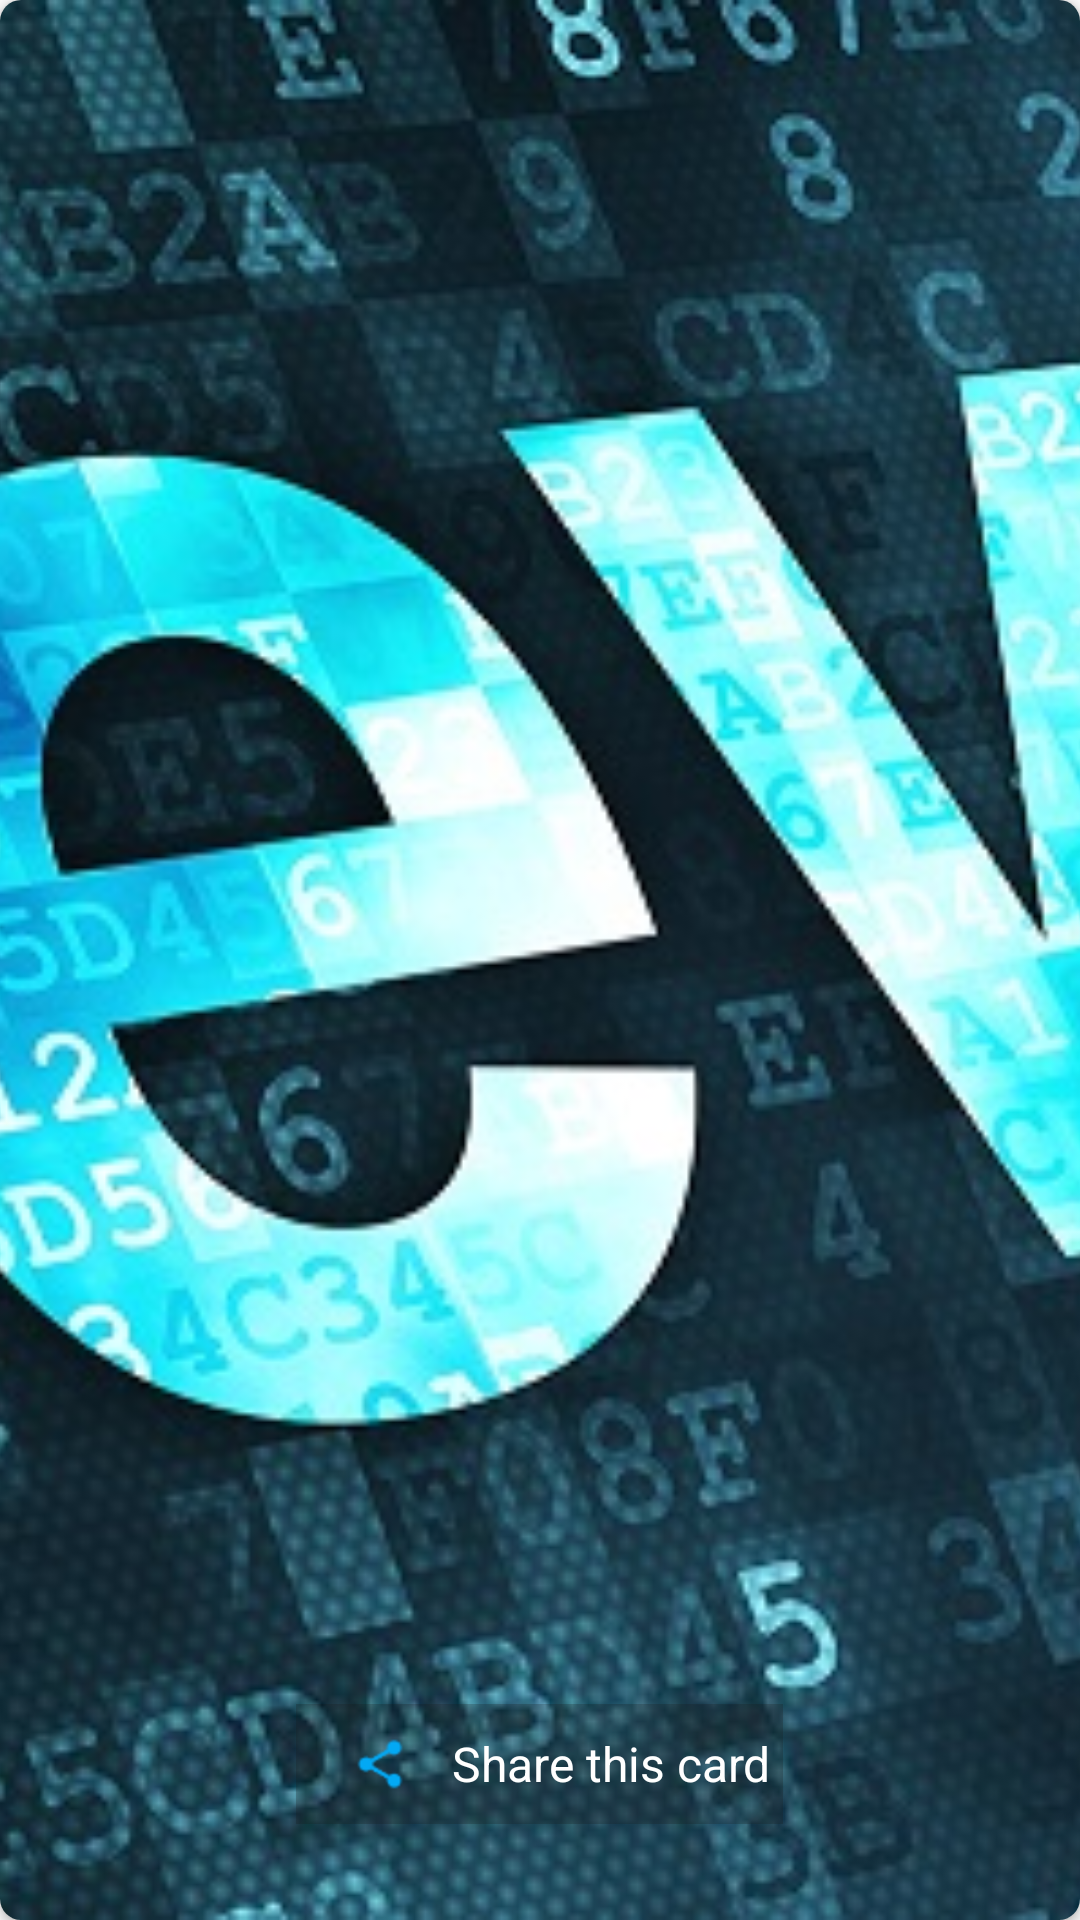

Reconstruct the res/layout file that produces this screen, plus the resources it refers to.
<!-- AndroidManifest.xml: application theme AppTheme -->
<!-- res/layout/activity_preview_image.xml -->
<?xml version="1.0" encoding="utf-8"?>
<LinearLayout xmlns:android="http://schemas.android.com/apk/res/android"
    android:layout_width="match_parent"
    android:layout_height="match_parent"
    android:clickable="true"
    xmlns:app="http://schemas.android.com/apk/res-auto">
    <android.support.v7.widget.CardView
        android:layout_width="match_parent"
        android:layout_height="match_parent"
        app:cardCornerRadius="7dp"
        android:layout_gravity="center"

        >
        <RelativeLayout
            android:layout_width="match_parent"
            android:layout_height="match_parent">

            <RelativeLayout
                android:layout_width="match_parent"
                android:layout_height="match_parent"
                android:id="@+id/adv_image_rl">

                <ImageView
                    android:id="@+id/image_view_preview"
                    android:layout_width="match_parent"
                    android:src="@drawable/news_dummy"
                    android:scaleType="centerCrop"
                    android:layout_height="match_parent" />
                <LinearLayout
                    android:layout_width="wrap_content"
                    android:layout_height="wrap_content"
                    android:layout_centerHorizontal="true"
                    android:layout_alignParentBottom="true"
                    android:layout_marginBottom="32dp"
                    android:background="#401A1A1A"
                    android:orientation="horizontal"
                    android:padding="4dp"
                    android:id="@+id/adv_image_share_lay"
                    >
                    <ImageView
                        android:layout_width="wrap_content"
                        android:layout_height="32dp"
                        android:maxWidth="40dp"
                        android:scaleType="fitCenter"
                        android:src="@drawable/ic_share_btn"
                        android:id="@+id/share_image_adv_image"
                        />
                    <TextView
                        android:layout_width="wrap_content"
                        android:layout_height="wrap_content"
                        android:layout_gravity="center_vertical"
                        android:textSize="16sp"
                        android:text="Share this card"
                        android:textColor="@color/white"
                        />
                </LinearLayout>
            </RelativeLayout>
        </RelativeLayout>
    </android.support.v7.widget.CardView>
</LinearLayout>
<!-- resources referenced by this layout -->
<resources>
  <color name="white">#FFFFFF</color>
  <!-- drawable ic_share_btn: png bitmap (drawable, 871 bytes) -->
  <!-- drawable news_dummy: jpg bitmap (drawable, 176800 bytes) -->
  <style name="AppTheme" parent="Theme.AppCompat.Light.DarkActionBar">
          
          <item name="colorPrimary">@color/colorPrimary</item>
          <item name="colorPrimaryDark">@color/colorPrimaryDark</item>
          <item name="colorAccent">@color/colorAccent</item>
      </style>
  <color name="colorPrimary">#78b9eb</color>
  <color name="colorPrimaryDark">#78b9eb</color>
  <color name="colorAccent">#1a6fb0</color>
</resources>
